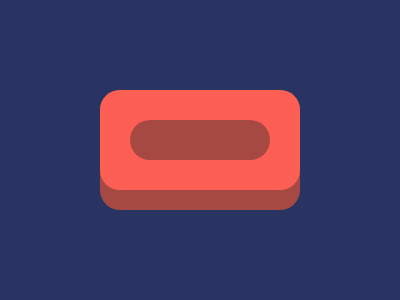

Give the HTML and CSS whose rendering is this image.

<i class="t z a">
  <i class="t b">
  	  <i class="t z c"></i>
  </i>
</i>
<style>
* {background: #293462}
.t {position: absolute}
i {
  background: #A64942;
  border-radius: 20px;
  width: 200px;
}
.z {
  top: 50%;
  left: 50%;
  transform: translate(-50%, -50%);
}
.a {
  height: 120px;
}
.b {
  height: 100px;
  background: #FE5F55;
}
.c {
  width: 140px;
  height: 40px; 
}
</style>